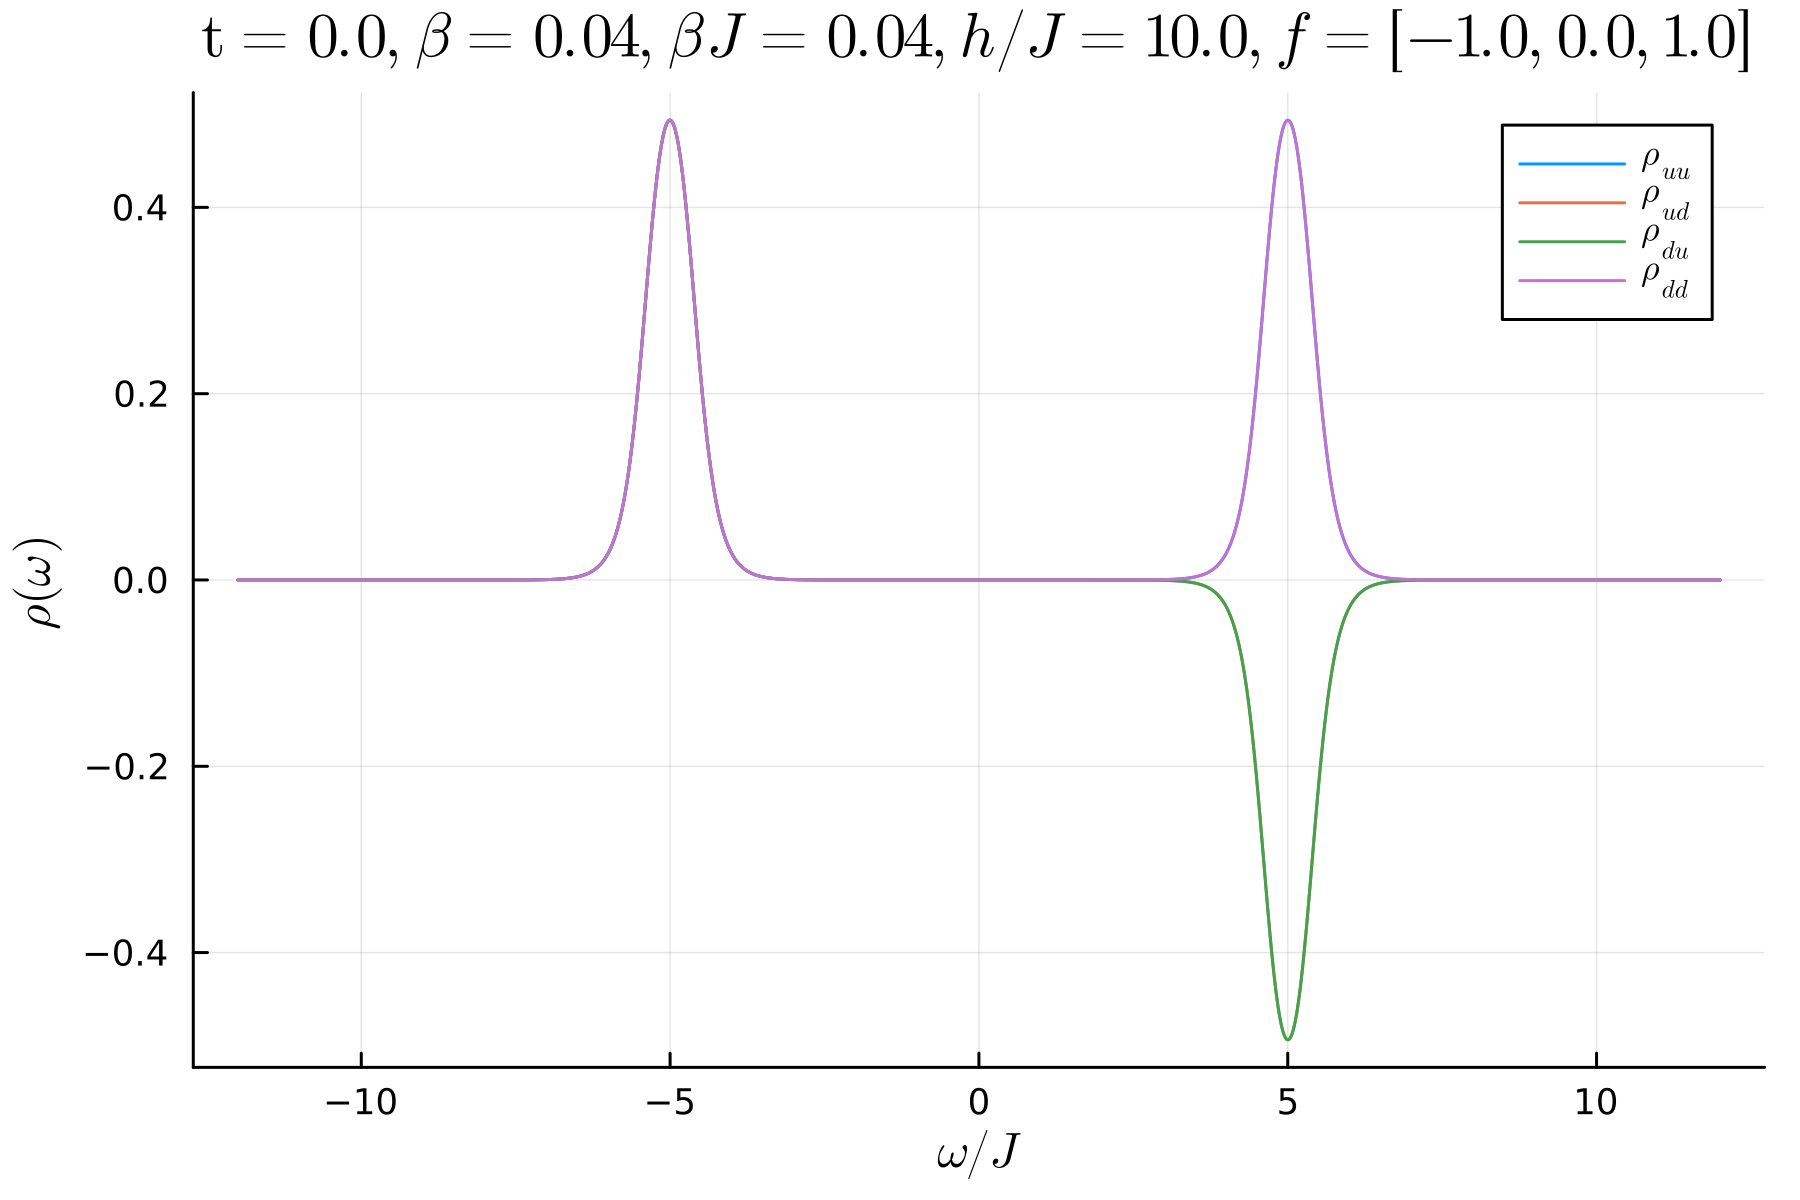

The data file committed next to this chart (first rows):
-11.999999995, 6.503579799522428e-8, -6.505073713528371e-8, -6.505073713528371e-8, 6.503579799522522e-8
-11.99, 6.236912910291283e-8, -6.238408050690847e-8, -6.238408050690847e-8, 6.236912910291294e-8
-11.97, 5.98095013013397e-8, -5.982446281058052e-8, -5.982446281058052e-8, 5.980950130134161e-8
-11.96, 5.7352739722108396e-8, -5.736770904666936e-8, -5.736770904666936e-8, 5.7352739722106285e-8
-11.95, 5.4994825879482976e-8, -5.500980059191645e-8, -5.500980059191645e-8, 5.499482587948152e-8
-11.94, 5.273189215811183e-8, -5.274686968536706e-8, -5.274686968536706e-8, 5.2731892158111416e-8
-11.92, 5.0560216475476386e-8, -5.057519409124088e-8, -5.057519409124088e-8, 5.05602164754759e-8
-11.91, 4.847621711550871e-8, -4.8491191932304176e-8, -4.8491191932304176e-8, 4.8476217115510005e-8
-11.9, 4.647644772943448e-8, -4.6491416689162824e-8, -4.6491416689162824e-8, 4.647644772943451e-8
-11.89, 4.455759249781611e-8, -4.4572552363483835e-8, -4.4572552363483835e-8, 4.4557592497816784e-8
-11.87, 4.2716461451973295e-8, -4.273140879765874e-8, -4.273140879765874e-8, 4.271646145197733e-8
-11.86, 4.094998594793884e-8, -4.096491714831481e-8, -4.096491714831481e-8, 4.094998594794023e-8
-11.85, 3.925521428907357e-8, -3.9270125509472157e-8, -3.9270125509472157e-8, 3.925521428907614e-8
-11.84, 3.76293074955285e-8, -3.764419468018848e-8, -3.764419468018848e-8, 3.7629307495531083e-8
-11.82, 3.60695352137039e-8, -3.6084394074092626e-8, -3.6084394074092626e-8, 3.606953521370393e-8
-11.81, 3.4573271762825205e-8, -3.458809776515985e-8, -3.458809776515985e-8, 3.457327176282163e-8
-11.8, 3.313799231421603e-8, -3.3152780666449436e-8, -3.3152780666449436e-8, 3.31379923142134e-8
-11.79, 3.176126920054988e-8, -3.1776014838522884e-8, -3.1776014838522884e-8, 3.176126920054675e-8
-11.77, 3.0440768350496205e-8, -3.045546592317482e-8, -3.045546592317482e-8, 3.04407683504961e-8
-11.76, 2.9174245844123924e-8, -2.9188889698504352e-8, -2.9188889698504352e-8, 2.9174245844120447e-8
-11.75, 2.7959544586769058e-8, -2.7974128751660516e-8, -2.7974128751660516e-8, 2.795954458677217e-8
-11.74, 2.679459109789972e-8, -2.6809109266675592e-8, -2.6809109266675592e-8, 2.6794591097902118e-8
-11.72, 2.567739241043802e-8, -2.569183792356881e-8, -2.569183792356881e-8, 2.567739241043641e-8
-11.71, 2.460603307799132e-8, -2.46203989036477e-8, -2.46203989036477e-8, 2.4606033077993572e-8
-11.7, 2.357867228541341e-8, -2.359295100016054e-8, -2.359295100016054e-8, 2.3578672285414756e-8
-11.69, 2.2593541062100915e-8, -2.260772482903178e-8, -2.260772482903178e-8, 2.25935410621001e-8
-11.67, 2.1648939591494672e-8, -2.1663020139229883e-8, -2.1663020139229883e-8, 2.1648939591492545e-8
-11.66, 2.0743234616741968e-8, -2.075720321534504e-8, -2.075720321534504e-8, 2.07432346167449e-8
-11.65, 1.9874856936542583e-8, -1.988870437352436e-8, -1.988870437352436e-8, 1.9874856936542295e-8
-11.64, 1.904229899135385e-8, -1.9056015545556402e-8, -1.9056015545556402e-8, 1.904229899135409e-8
-11.62, 1.82441125349424e-8, -1.8257687949798485e-8, -1.8257687949798485e-8, 1.8244112534943605e-8
-11.61, 1.747890638927448e-8, -1.7492329843775008e-8, -1.7492329843775008e-8, 1.747890638927841e-8
-11.6, 1.674534427924822e-8, -1.675860435803142e-8, -1.675860435803142e-8, 1.674534427925423e-8
-11.59, 1.604214274601183e-8, -1.6055227407955813e-8, -1.6055227407955813e-8, 1.604214274600925e-8
-11.57, 1.5368069136132506e-8, -1.538096568060161e-8, -1.538096568060161e-8, 1.53680691361351e-8
-11.56, 1.472193966220788e-8, -1.473463469409621e-8, -1.473463469409621e-8, 1.4721939662207623e-8
-11.55, 1.4102617534572147e-8, -1.4115096927208813e-8, -1.4115096927208813e-8, 1.4102617534573735e-8
-11.54, 1.3509011161071612e-8, -1.3521260017355638e-8, -1.3521260017355638e-8, 1.3509011161075472e-8
-11.52, 1.294007241296844e-8, -1.295207502445371e-8, -1.295207502445371e-8, 1.2940072412970517e-8
-11.51, 1.2394794953833396e-8, -1.2406534757324662e-8, -1.2406534757324662e-8, 1.2394794953832115e-8
-11.5, 1.18722126296172e-8, -1.1883672161848148e-8, -1.1883672161848148e-8, 1.1872212629616962e-8
-11.49, 1.1371397918804314e-8, -1.1382558768506094e-8, -1.1382558768506094e-8, 1.13713979188056e-8
-11.47, 1.0891460439732684e-8, -1.0902303197328681e-8, -1.0902303197328681e-8, 1.0891460439733054e-8
-11.46, 1.04315455128601e-8, -1.0442049717085994e-8, -1.0442049717085994e-8, 1.0431545512860157e-8
-11.45, 9.990832776300554e-9, -1.0000976858396179e-8, -1.0000976858396179e-8, 9.9908327763027e-9
-11.43, 9.56853485345179e-9, -9.578296078443602e-9, -9.578296078443602e-9, 9.56853485345581e-9
-11.42, 9.163896070629712e-9, -9.173250475138598e-9, -9.173250475138598e-9, 9.163896070628977e-9
-11.41, 8.776191222121677e-9, -8.785113548870369e-9, -8.785113548870369e-9, 8.776191222117231e-9
-11.4, 8.404724381430349e-9, -8.413188010838145e-9, -8.413188010838145e-9, 8.404724381429221e-9
-11.38, 8.048827758276649e-9, -8.056804635723437e-9, -8.056804635723437e-9, 8.048827758276652e-9
-11.37, 7.707860598159661e-9, -7.715321157912392e-9, -7.715321157912392e-9, 7.707860598157924e-9
-11.36, 7.381208123761356e-9, -7.388121208311851e-9, -7.388121208311851e-9, 7.381208123760623e-9
-11.35, 7.068280515756854e-9, -7.074613291811414e-9, -7.074613291811414e-9, 7.068280515759054e-9
-11.33, 6.768511933752879e-9, -6.774229802889248e-9, -6.774229802889248e-9, 6.768511933753112e-9
-11.32, 6.481359574091531e-9, -6.486426078730944e-9, -6.486426078730944e-9, 6.4813595740956256e-9
-11.31, 6.206302762978481e-9, -6.210679488125808e-9, -6.210679488125808e-9, 6.206302762973995e-9
-11.3, 5.942842085130799e-9, -5.946488554284261e-9, -5.946488554284261e-9, 5.942842085133702e-9
-11.28, 5.690498545818528e-9, -5.693372111705605e-9, -5.693372111705605e-9, 5.690498545816056e-9
-11.27, 5.448812765563916e-9, -5.450868494535513e-9, -5.450868494535513e-9, 5.448812765562843e-9
-11.26, 5.217344205182134e-9, -5.2185347562668204e-9, -5.2185347562668204e-9, 5.217344205183879e-9
-11.25, 4.995670421284183e-9, -4.995945918405492e-9, -4.995945918405492e-9, 4.9956704212810656e-9
... 2,942 more rows
